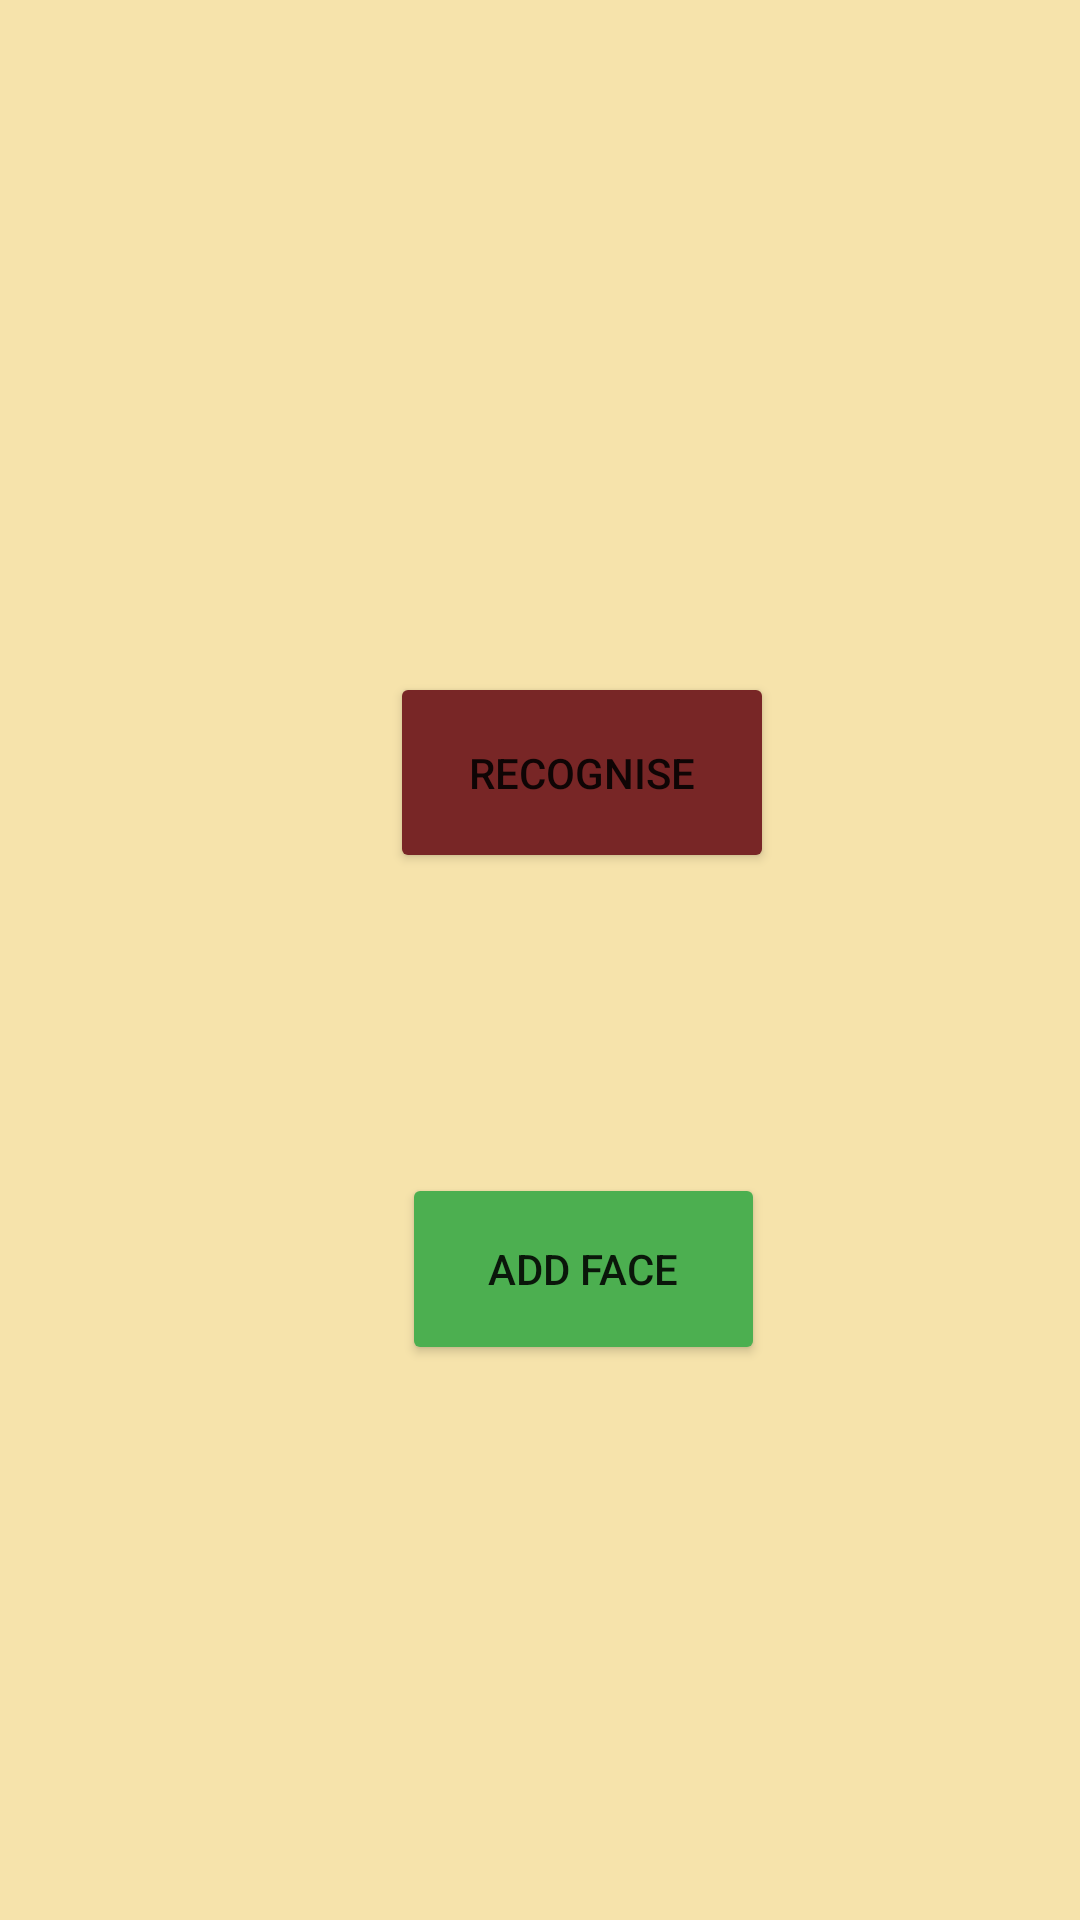

Produce the Android XML layout that renders to this screen, including the resource entries it uses.
<!-- AndroidManifest.xml: application theme Theme.FRClient -->
<!-- res/layout/activity_home.xml -->
<?xml version="1.0" encoding="utf-8"?>
<RelativeLayout xmlns:android="http://schemas.android.com/apk/res/android"
    xmlns:app="http://schemas.android.com/apk/res-auto"
    xmlns:tools="http://schemas.android.com/tools"
    android:layout_width="match_parent"
    android:layout_height="match_parent"
    android:background="#F6E3AB"
    tools:context=".HomeActivity">

    <Button
        android:id="@+id/recButton"
        android:layout_width="179dp"
        android:layout_height="67dp"
        android:layout_alignParentStart="true"
        android:layout_alignParentLeft="true"
        android:layout_alignParentTop="true"
        android:layout_alignParentEnd="true"
        android:layout_alignParentRight="true"
        android:layout_marginStart="130dp"
        android:layout_marginLeft="130dp"
        android:layout_marginTop="224dp"
        android:layout_marginEnd="102dp"
        android:layout_marginRight="102dp"
        android:layout_marginBottom="183dp"
        android:text="Recognise"
        app:backgroundTint="#782626" />

    <Button
        android:id="@+id/addButton"
        android:layout_width="172dp"
        android:layout_height="64dp"
        android:layout_alignParentStart="true"
        android:layout_alignParentLeft="true"
        android:layout_alignParentEnd="true"
        android:layout_alignParentRight="true"
        android:layout_alignParentBottom="true"
        android:layout_marginStart="134dp"
        android:layout_marginLeft="134dp"
        android:layout_marginEnd="105dp"
        android:layout_marginRight="105dp"
        android:layout_marginBottom="185dp"
        android:text="Add Face"
        app:backgroundTint="#4CAF50" />

</RelativeLayout>
<!-- resources referenced by this layout -->
<resources>
  <style name="Theme.FRClient" parent="Theme.MaterialComponents.DayNight.DarkActionBar">
          
          <item name="colorPrimary">@color/purple_500</item>
          <item name="colorPrimaryVariant">@color/purple_700</item>
          <item name="colorOnPrimary">@color/white</item>
          
          <item name="colorSecondary">@color/teal_200</item>
          <item name="colorSecondaryVariant">@color/teal_700</item>
          <item name="colorOnSecondary">@color/black</item>
          
          <item name="android:statusBarColor" tools:targetApi="l">?attr/colorPrimaryVariant</item>
          
      </style>
  <!-- not gathered from this repository: default colours our renderer supplied (Android Studio template values) -->
  <color name="purple_500">#FF6200EE</color>
  <color name="purple_700">#FF3700B3</color>
  <color name="teal_200">#FF03DAC5</color>
  <color name="teal_700">#FF018786</color>
  <color name="black">#FF000000</color>
  <color name="white">#FFFFFFFF</color>
</resources>
